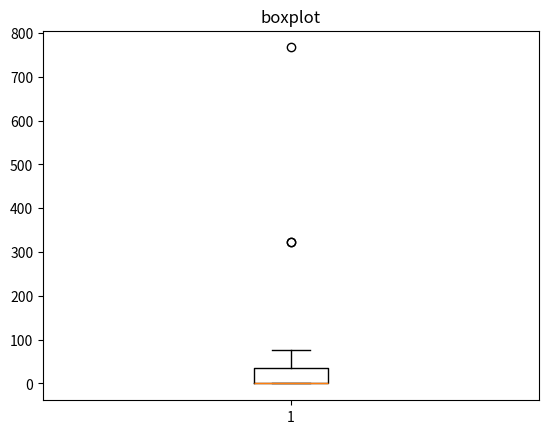

Python code for this plot:

import matplotlib.pyplot as plt
import random

vetor = [1,323,2,323,21,35,6,767,76,34,45]
for i in range(10):
    numero_aleatorio = random.randint(0,1)
    vetor.append(numero_aleatorio)

plt.title("boxplot")
plt.boxplot(vetor)
plt.show()
